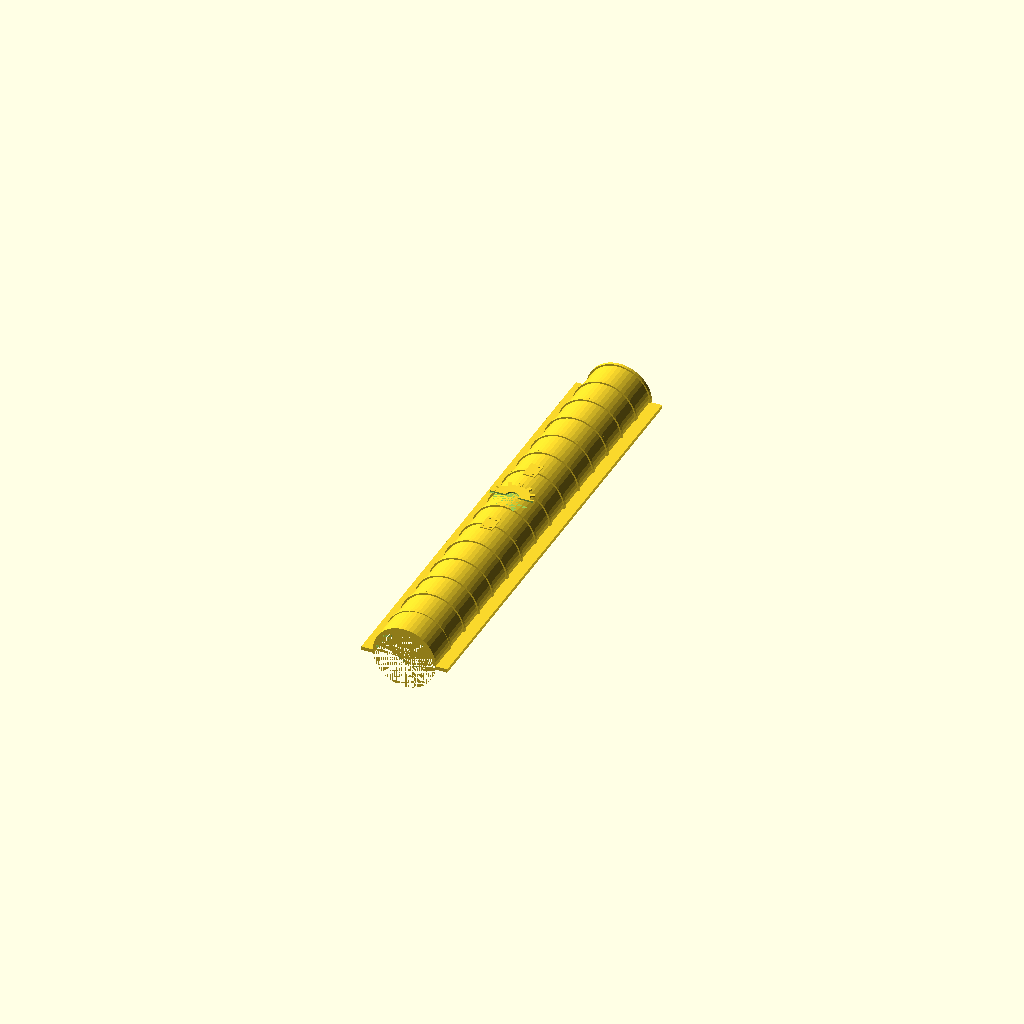
Cell 1 — every parameter at its default value.
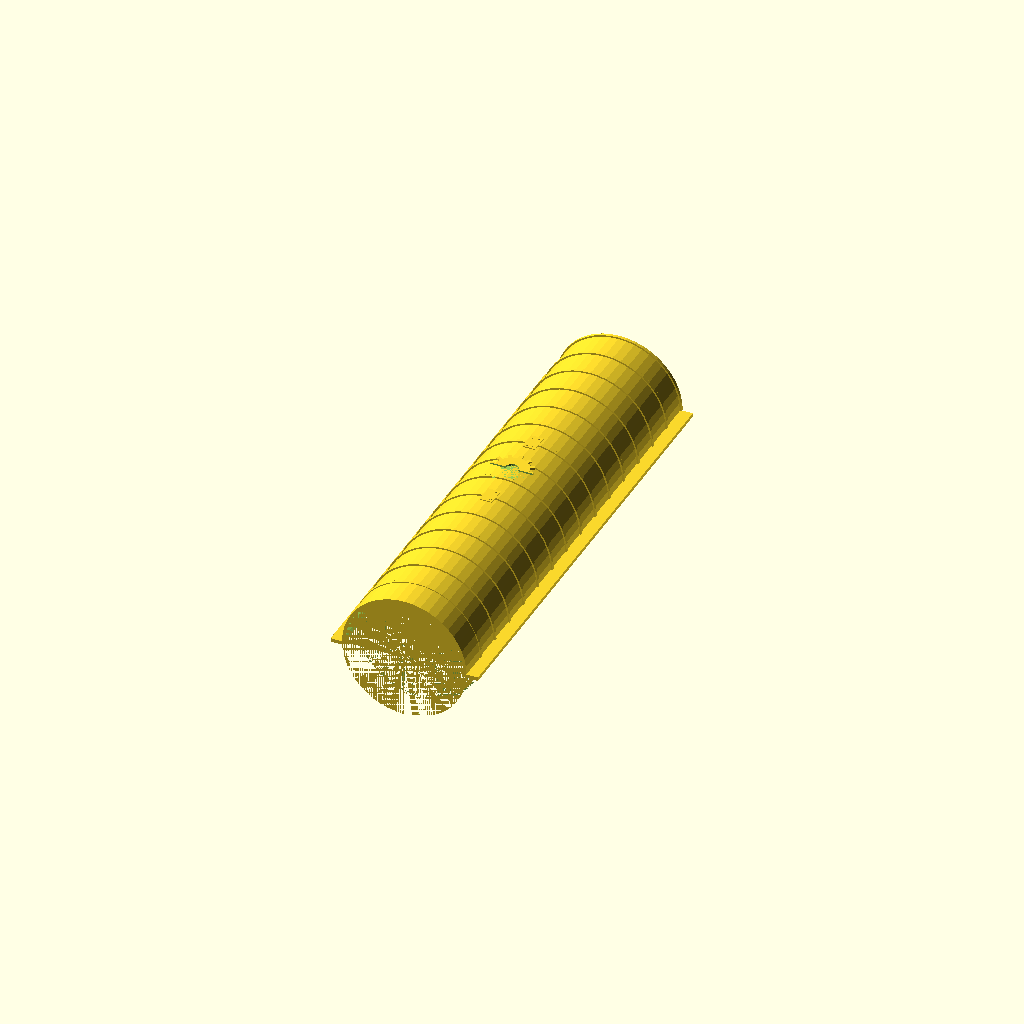
Cell 2: cover_radius = 40 (everything else at default).
All cells are drawn from one camera (rotation 55°, 0°, 25°, orthographic, colour scheme Cornfield), so only the parameter changes between them.
Source of the model, servo_skull_cable_cover/cable_cover_middle.scad:
include <../BOSL2/std.scad>
use <cable_cover.scad>
use <decorations.scad>

// ===========================================
// Coffrage milieu focal - Cache-cable W40K
// Segment 3 : cog Mechanicus + plaques blindage
// ===========================================

/* [Dimensions] */
cover_radius = 20;
cover_wall   = 2;

$fn = 48;

// --- Module ---

module middle_segment() {
    cover_length = 280;
    overlap_h = 20;
    total_length = cover_length + overlap_h;

    union() {
        // Coffrage standard
        cover_segment();

        // Cog Mechanicus au centre
        translate([0, total_length / 2, cover_radius + 0.5])
            half_cog_mechanicus(diameter=28, teeth=12, tooth_depth=3, thickness=1);

        // Plaques de blindage de chaque cote du cog
        for (dy = [-30, 30])
            translate([0, total_length / 2 + dy, cover_radius + 0.5])
                armor_plate(w=8, h=12, thickness=0.6, bolt_d=1.5);
    }
}

// --- Rendu ---
middle_segment();
Customizer parameters (derived from the source; name, type, default, range or options):
cover_radius: number, default 20
cover_wall: number, default 2
